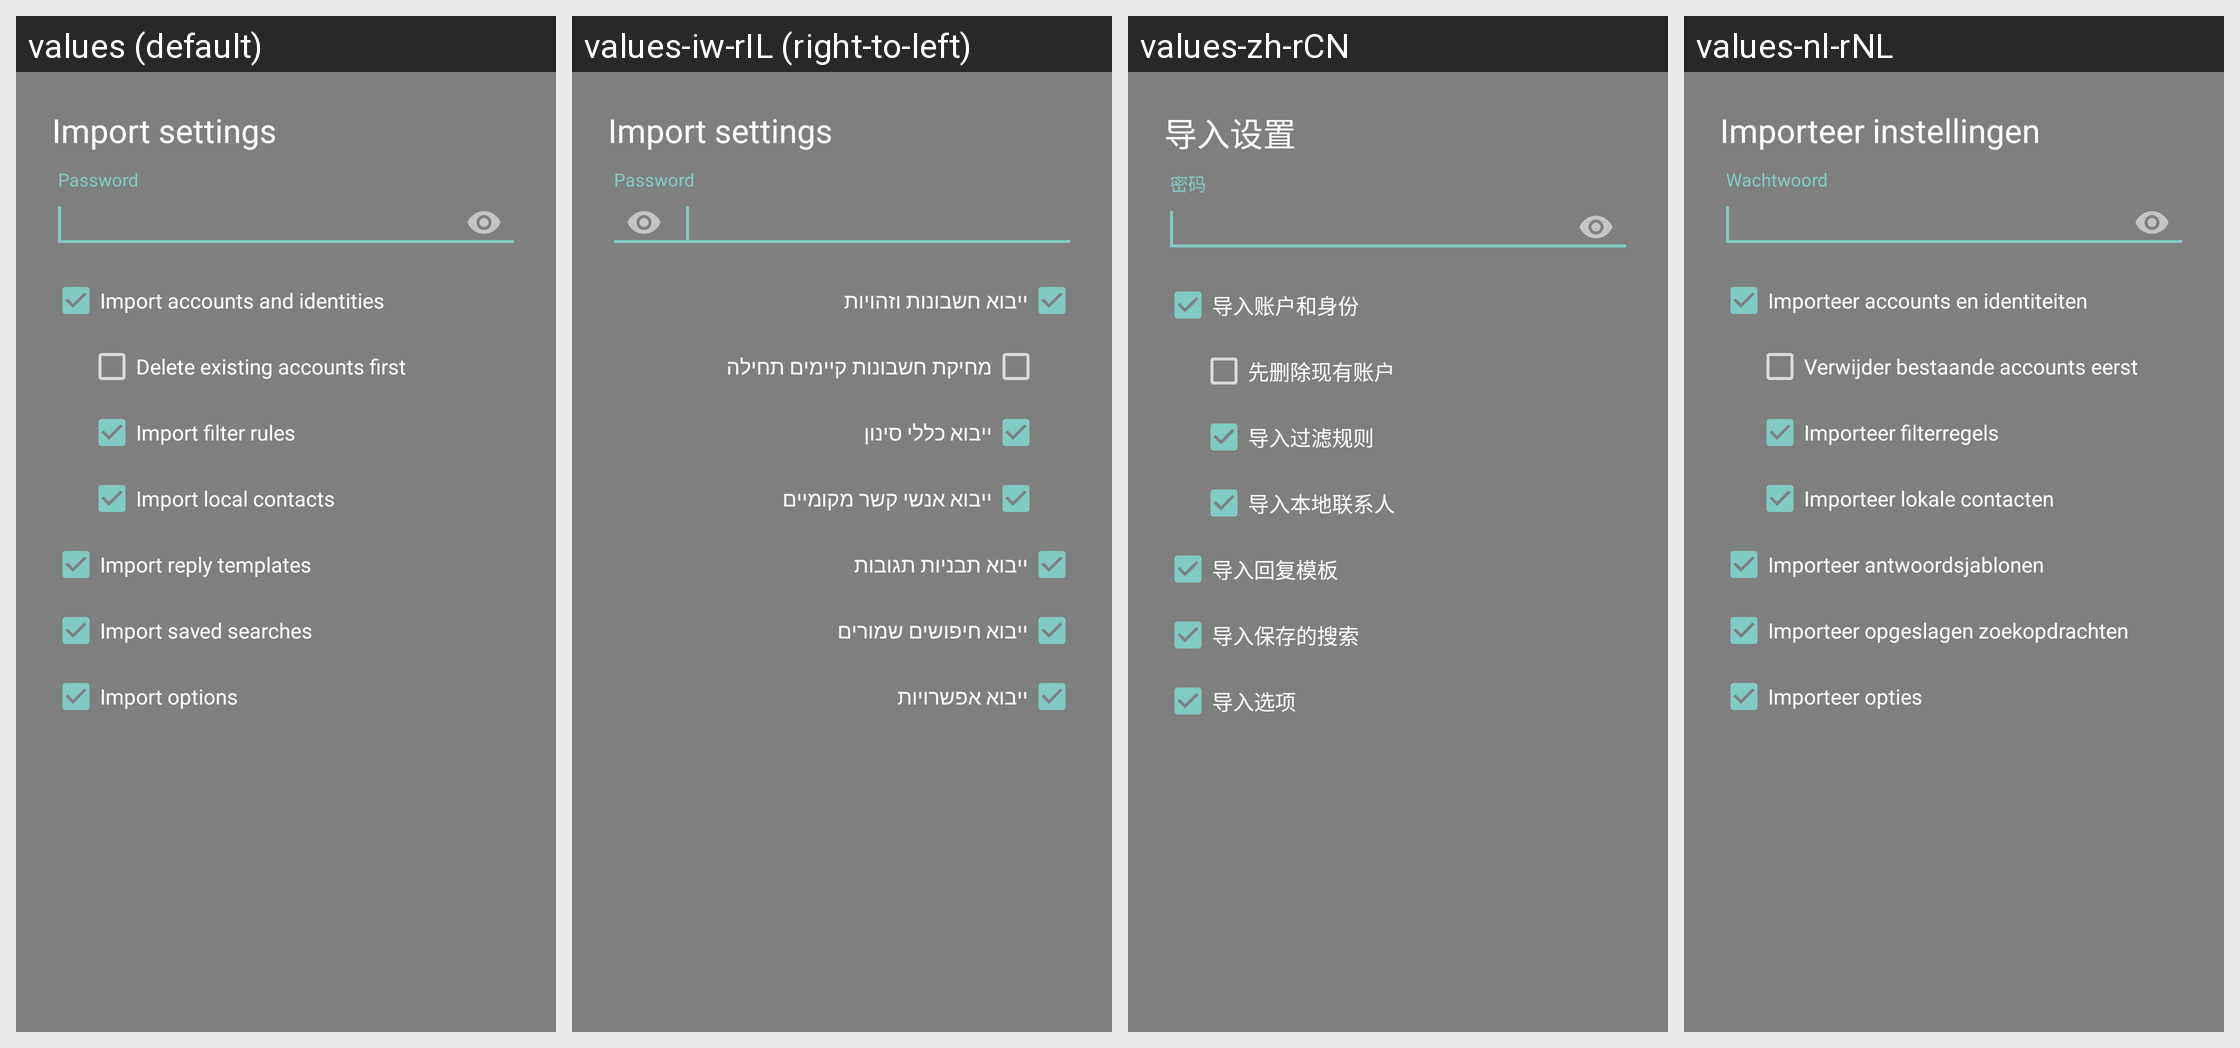

Locale-by-locale string values for the Android screen shown in this grid:
Android screen res/layout/dialog_import.xml rendered under 4 locales, left to right: values (default), values-iw-rIL (right-to-left), values-zh-rCN, values-nl-rNL. Device: Nexus 5 (rendered at 1080×1920; each locale shown at half size, 540×960, under a caption strip naming it); theme Theme.AppCompat.TranslucentSplash.
Other locales in the repository, not shown: values-af, values-af-rZA, values-ar, values-ar-rBH, values-ar-rEG, values-ar-rSA, values-ar-rYE, values-az, values-az-rAZ, values-ba-rRU, values-be-rBY, values-bg-rBG, values-bn-rBD, values-bn-rIN, values-bs-rBA, values-ca, values-ca-rES, values-cs, values-cs-rCZ, values-da, values-da-rDK, values-de, values-de-rAT, values-de-rCH, values-de-rDE, values-de-rLI, values-el, values-el-rGR, values-en, values-en-rGB, values-es-rES, values-et-rEE, values-eu-rES, values-fa, values-fa-rIR, values-fi, values-fi-rFI, values-fr, values-fr-rCA, values-fr-rFR, values-fy-rNL, values-gl-rES, values-he, values-hi-rIN, values-hr-rHR, values-hu, values-hu-rHU, values-hy-rAM, values-in-rID, values-it, values-it-rIT, values-iw, values-ja, values-ja-rJP, values-ka-rGE, values-kk-rKZ, values-ko, values-ko-rKR, values-lt-rLT, values-lv-rLV, values-nb, values-nb-rNO, values-nl, values-nn-rNO, values-no, values-no-rNO, values-or-rIN, values-pl, values-pl-rPL, values-pt-rBR, values-pt-rPT, values-ro, values-ro-rRO, values-ru, values-ru-rRU, values-sat-rIN, values-si-rLK, values-sk-rSK, values-sl-rSI, values-sq-rAL, values-sr, values-sr-rSP, values-sv-rSE, values-szl-rPL, values-ta-rIN, values-tr, values-tr-rTR, values-tt-rRU, values-uk, values-uk-rUA, values-vi, values-vi-rVN, values-zh-rTW.
Strings drawn on this screen, with the default value and each locale's value (text and hints the layout hard-codes, and strings that could not be matched under every locale, appear in the picture but are not listed):

title_setup_import_accounts
  values: Import accounts and identities
  values-iw-rIL: ייבוא חשבונות וזהויות
  values-zh-rCN: 导入账户和身份
  values-nl-rNL: Importeer accounts en identiteiten

title_setup_import_delete
  values: Delete existing accounts first
  values-iw-rIL: מחיקת חשבונות קיימים תחילה
  values-zh-rCN: 先删除现有账户
  values-nl-rNL: Verwijder bestaande accounts eerst

title_setup_import_rules
  values: Import filter rules
  values-iw-rIL: ייבוא כללי סינון
  values-zh-rCN: 导入过滤规则
  values-nl-rNL: Importeer filterregels

title_setup_import_contacts
  values: Import local contacts
  values-iw-rIL: ייבוא אנשי קשר מקומיים
  values-zh-rCN: 导入本地联系人
  values-nl-rNL: Importeer lokale contacten

title_setup_import_answers
  values: Import reply templates
  values-iw-rIL: ייבוא תבניות תגובות
  values-zh-rCN: 导入回复模板
  values-nl-rNL: Importeer antwoordsjablonen

title_setup_import_searches
  values: Import saved searches
  values-iw-rIL: ייבוא חיפושים שמורים
  values-zh-rCN: 导入保存的搜索
  values-nl-rNL: Importeer opgeslagen zoekopdrachten

title_setup_import_settings
  values: Import options
  values-iw-rIL: ייבוא אפשרויות
  values-zh-rCN: 导入选项
  values-nl-rNL: Importeer opties
